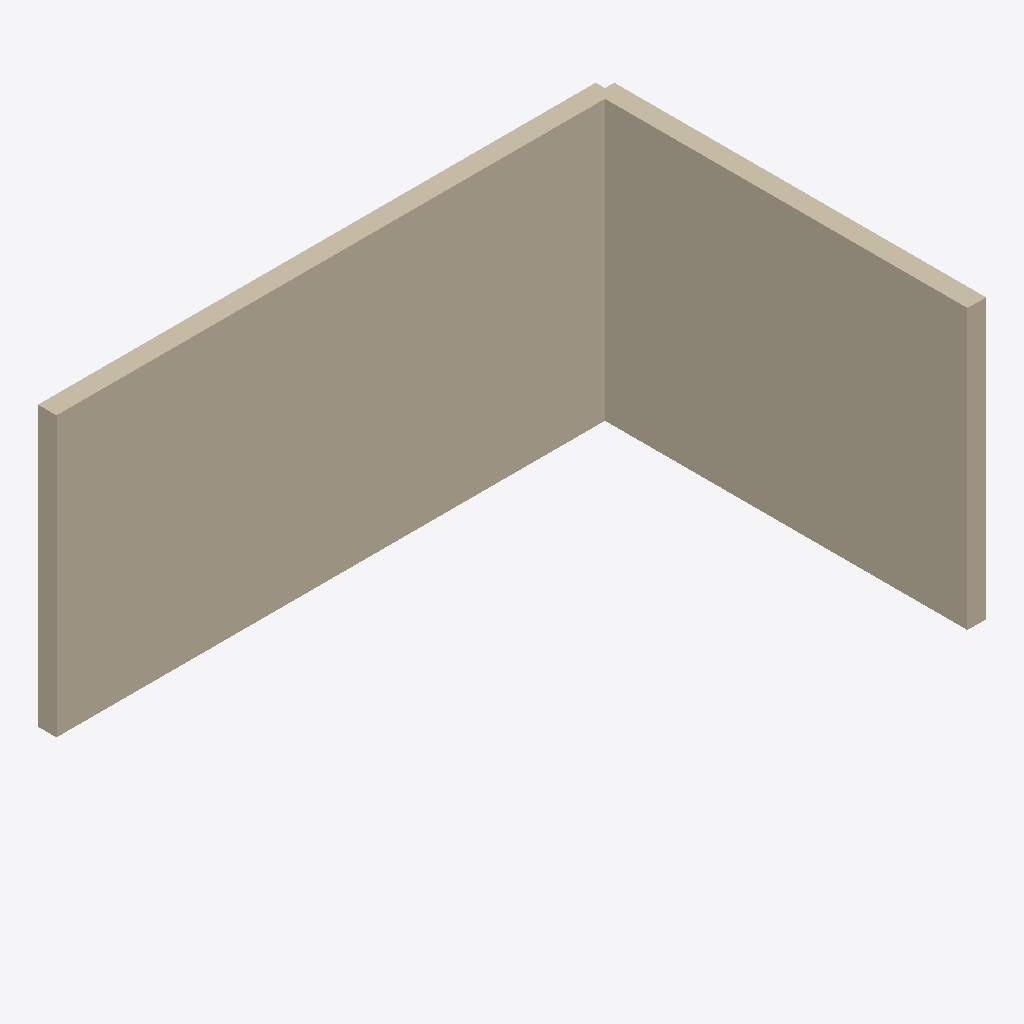
Isometric view of an IFC building model (IFC-SPF (STEP), schema IFC2X3, length unit metre), seen from the south-west, elements coloured by IFC class: 2 walls (beige).
Extent 6.1 m × 4.1 m × 3.0 m (x, y, z). Storeys (1): Level 0 at 0.00 m. Elements (2): 2 IfcWallStandardCase.

HEADER;
FILE_DESCRIPTION(('ViewDefinition [CoordinationView_V2.0]'),'2;1');
FILE_NAME('model.ifc','2026-11-21T00:00:00',('OpenBIMStudio'),('OpenBIMStudio'),'OpenBIMStudio IFC writer','OpenBIMStudio','');
FILE_SCHEMA(('IFC2X3'));
ENDSEC;
DATA;
#14=IFCPROJECT('1JV$af668S7s1njM8hR51K',#5,'Classified 2x3',$,$,$,$,(#13),#10);
#17=IFCSITE('3vNhwzGcBIDncTZDkYeU1H',#5,'Site',$,$,#16,$,$,.ELEMENT.,$,$,$,$,$);
#20=IFCBUILDING('18_w2Sbhr9ln0r6GlES$0e',#5,'Building',$,$,#19,$,$,.ELEMENT.,$,$,$);
#25=IFCBUILDINGSTOREY('09w0P5Vt70CH5lHzrdze6f',#5,'Level 0',$,$,#24,$,'Level 0',.ELEMENT.,0.0);
#38=IFCWALLSTANDARDCASE('05_mBS2kkvz4umaNz182fN',#5,'w1',$,'wall',#35,#37,'w1');
#65=IFCWALLSTANDARDCASE('0u0bTyYtfjoKU4aTRq$AjZ',#5,'w2',$,'wall',#62,#64,'w2');
ENDSEC;
